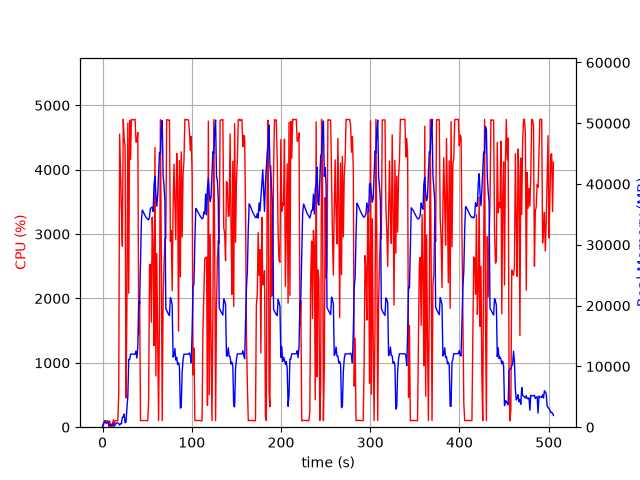

Data behind this chart, as committed beside it:
elapsed_time, nproc, cpu, mem_real, mem_virtual
4.291534423828125e-05, 1, 0.0, 6.094, 2529
1.006, 14, 29.8, 672.8, 7157
2.014, 4, 103.3, 756.6, 2475
3.021, 6, 101.2, 1016, 3453
4.029, 3, 100.2, 633.4, 2098
5.037, 3, 99.2, 729.6, 2098
6.045, 3, 100.1, 872, 2210
7.054, 4, 3.0, 407.4, 1964
8.062, 3, 99.2, 372.8, 1664
9.07, 3, 2.0, 326, 1618
10.08, 3, 2.0, 261.3, 1559
11.08, 6, 6.9, 675.5, 2852
12.09, 4, 117.2, 488, 2137
13.1, 1, 33.7, 138.9, 942.3
14.11, 1, 99.3, 396.9, 1902
15.11, 1, 100.3, 646.9, 3182
16.12, 1, 100.0, 694.9, 2670
17.13, 1, 100.0, 694.9, 2670
18.14, 1, 528.7, 569, 6658
19.17, 1, 4553, 344.7, 6668
20.17, 1, 4000, 596.9, 6694
21.19, 1, 3376, 575.9, 7266
22.2, 1, 2812, 1658, 7266
23.22, 1, 4783, 1658, 7266
24.24, 1, 4471, 2170, 7266
25.26, 1, 4364, 732.3, 7266
26.28, 1, 454.3, 810.1, 8298
27.29, 1, 1835, 3089, 9382
28.34, 1, 4724, 5081, 13784
29.34, 1, 2082, 11147, 25586
30.37, 1, 4765, 11143, 25586
31.38, 1, 4160, 12029, 25586
32.4, 1, 4781, 12015, 25586
33.42, 1, 4780, 12015, 25586
34.44, 1, 4772, 12015, 25586
35.46, 1, 4778, 12003, 25586
36.48, 1, 4784, 12003, 25586
37.5, 1, 4426, 12515, 25586
38.52, 1, 4436, 11365, 25586
39.54, 1, 4578, 13255, 29691
40.55, 1, 1437, 20543, 41627
41.56, 1, 1958, 20410, 62107
42.57, 1, 101.1, 27256, 62107
43.57, 1, 102.2, 34129, 62107
44.58, 1, 102.1, 35712, 62107
45.59, 1, 103.3, 35457, 62107
46.6, 1, 104.1, 35137, 62107
47.61, 1, 103.3, 34820, 62107
48.61, 1, 102.3, 34546, 62107
49.62, 1, 100.4, 34358, 62107
50.63, 1, 101.2, 34193, 62107
51.64, 1, 393.4, 34095, 62107
52.65, 1, 2521, 34695, 62107
53.67, 1, 2530, 36017, 62107
54.68, 1, 1629, 36103, 62107
55.69, 1, 3262, 36202, 62107
56.72, 1, 2745, 35488, 86683
57.73, 1, 1268, 39998, 86683
58.75, 1, 4346, 41234, 86683
59.76, 1, 795.9, 38244, 86683
... 439 more rows
